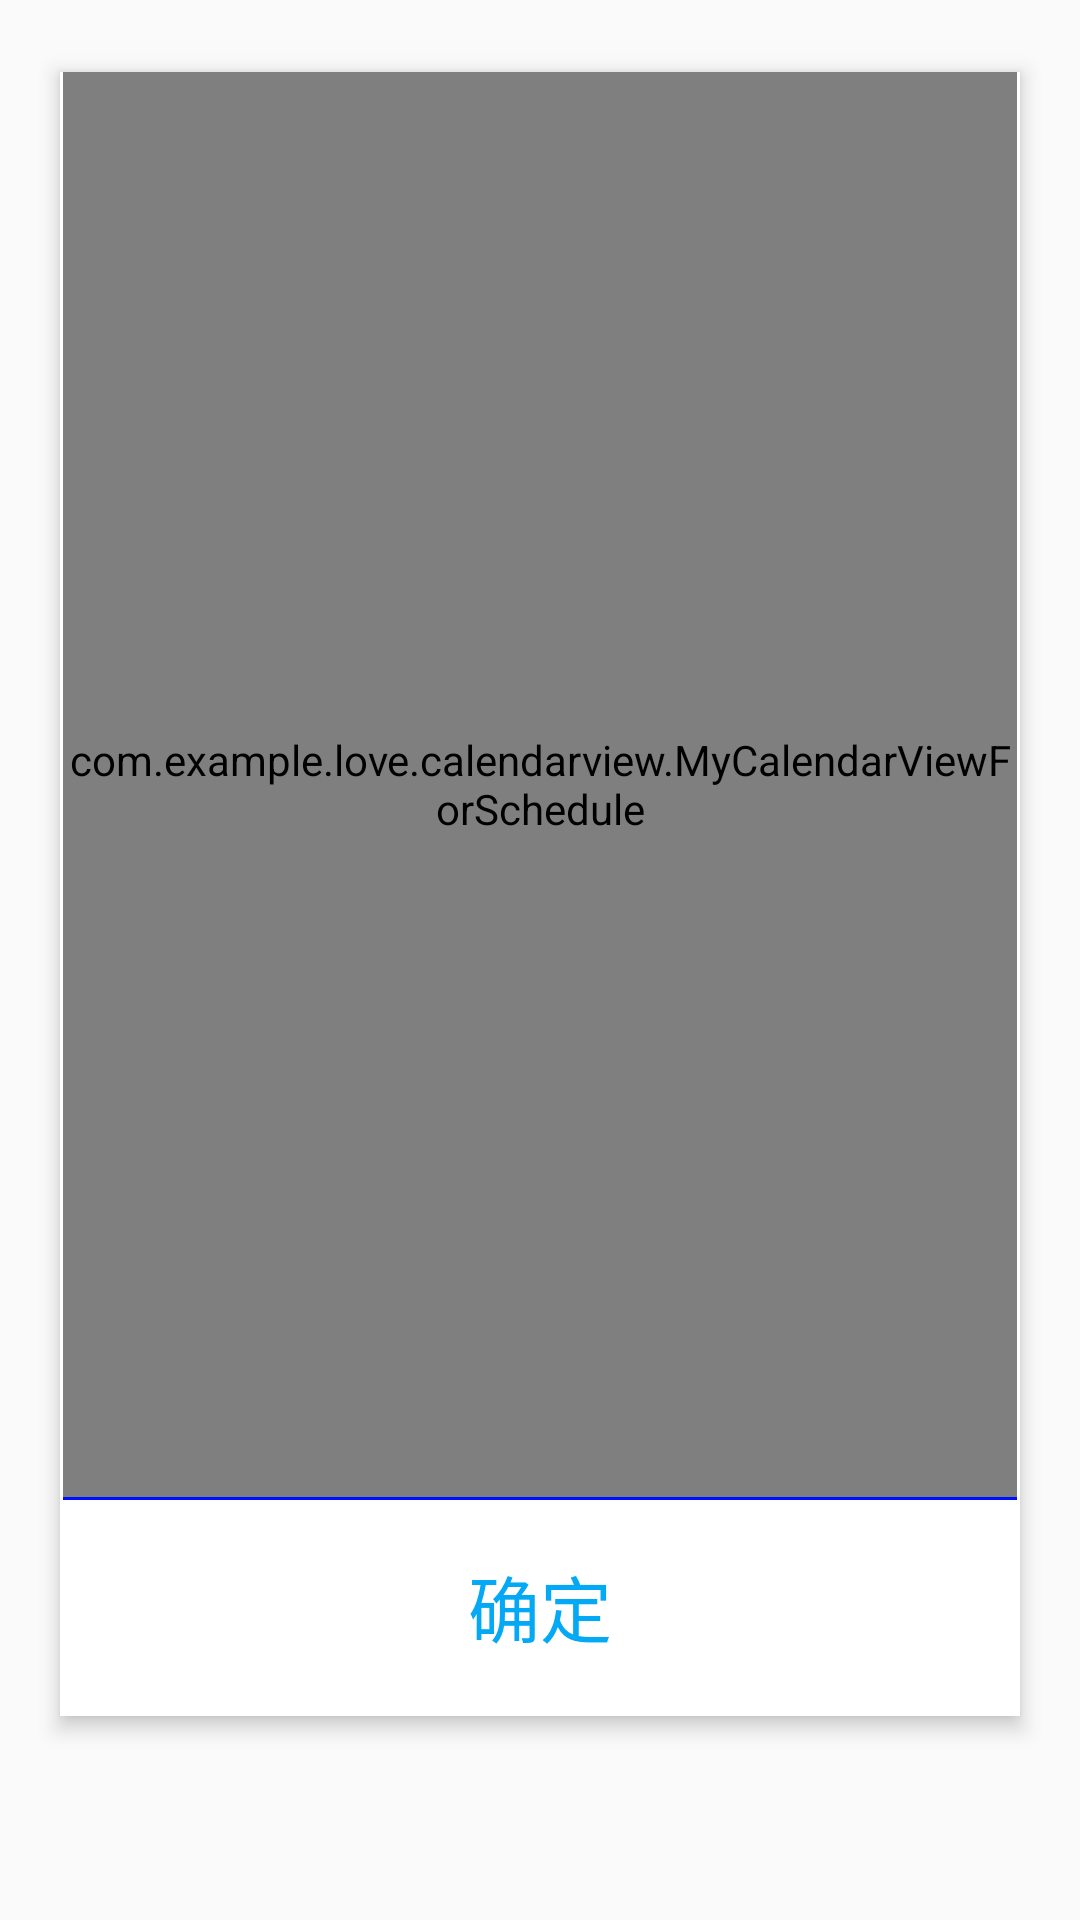

Produce the Android XML layout that renders to this screen, including the resource entries it uses.
<!-- AndroidManifest.xml: application theme AppTheme -->
<!-- res/layout/dialog_date_picker_for_schedule.xml -->
<?xml version="1.0" encoding="utf-8"?>
<RelativeLayout xmlns:android="http://schemas.android.com/apk/res/android"
    xmlns:app="http://schemas.android.com/apk/res-auto"
    android:id="@+id/ll_quadrant"
    android:layout_width="match_parent"
    android:layout_height="match_parent">

    <android.support.v7.widget.CardView
        app:cardCornerRadius="0dp"
        app:cardElevation="4dp"
        android:layout_width="match_parent"
        android:layout_height="match_parent"
        android:layout_marginBottom="68dp"
        android:layout_marginLeft="20dp"
        android:layout_marginRight="20dp"
        android:layout_marginTop="24dp">
        <LinearLayout
            android:layout_width="match_parent"
            android:layout_height="match_parent"
            android:orientation="vertical">

            <LinearLayout
                android:layout_width="match_parent"
                android:layout_height="0dp"
                android:layout_marginLeft="1dp"
                android:layout_marginRight="1dp"
                android:layout_weight="8.7"
                android:orientation="vertical">

                <com.example.love.calendarview.MyCalendarViewForSchedule
                    android:background="@color/white"
                    android:id="@+id/dp_dialog"
                    android:layout_width="match_parent"
                    android:layout_height="match_parent" />

            </LinearLayout>

            <ImageView
                android:layout_width="match_parent"
                android:layout_height="1dp"
                android:layout_marginLeft="1dp"
                android:layout_marginRight="1dp"
                android:background="#000fff" />

            <Button
                android:id="@+id/btn_dpDialog"
                android:layout_width="match_parent"
                android:layout_height="0dp"
                android:layout_alignParentBottom="true"
                android:layout_marginBottom="1dp"
                android:layout_marginLeft="1dp"
                android:layout_marginRight="1dp"
                android:layout_weight="1.3"
                android:background="@drawable/button_color"
                android:text="确定"
                android:textColor="@color/bg_color"
                android:textSize="24sp" />

        </LinearLayout>
    </android.support.v7.widget.CardView>
</RelativeLayout>
<!-- resources referenced by this layout -->
<resources>
  <color name="bg_color">#03A9F4</color>
  <color name="white">#ffffffff</color>
  <style name="AppTheme" parent="Theme.AppCompat.Light.DarkActionBar">
          
          <item name="colorPrimary">@color/colorPrimary</item>
          <item name="colorPrimaryDark">@color/colorPrimaryDark</item>
          <item name="colorAccent">@color/colorAccent</item>
      </style>
  <color name="colorPrimary">#3F51B5</color>
  <color name="colorPrimaryDark">#303F9F</color>
  <color name="colorAccent">#FF4081</color>
</resources>
